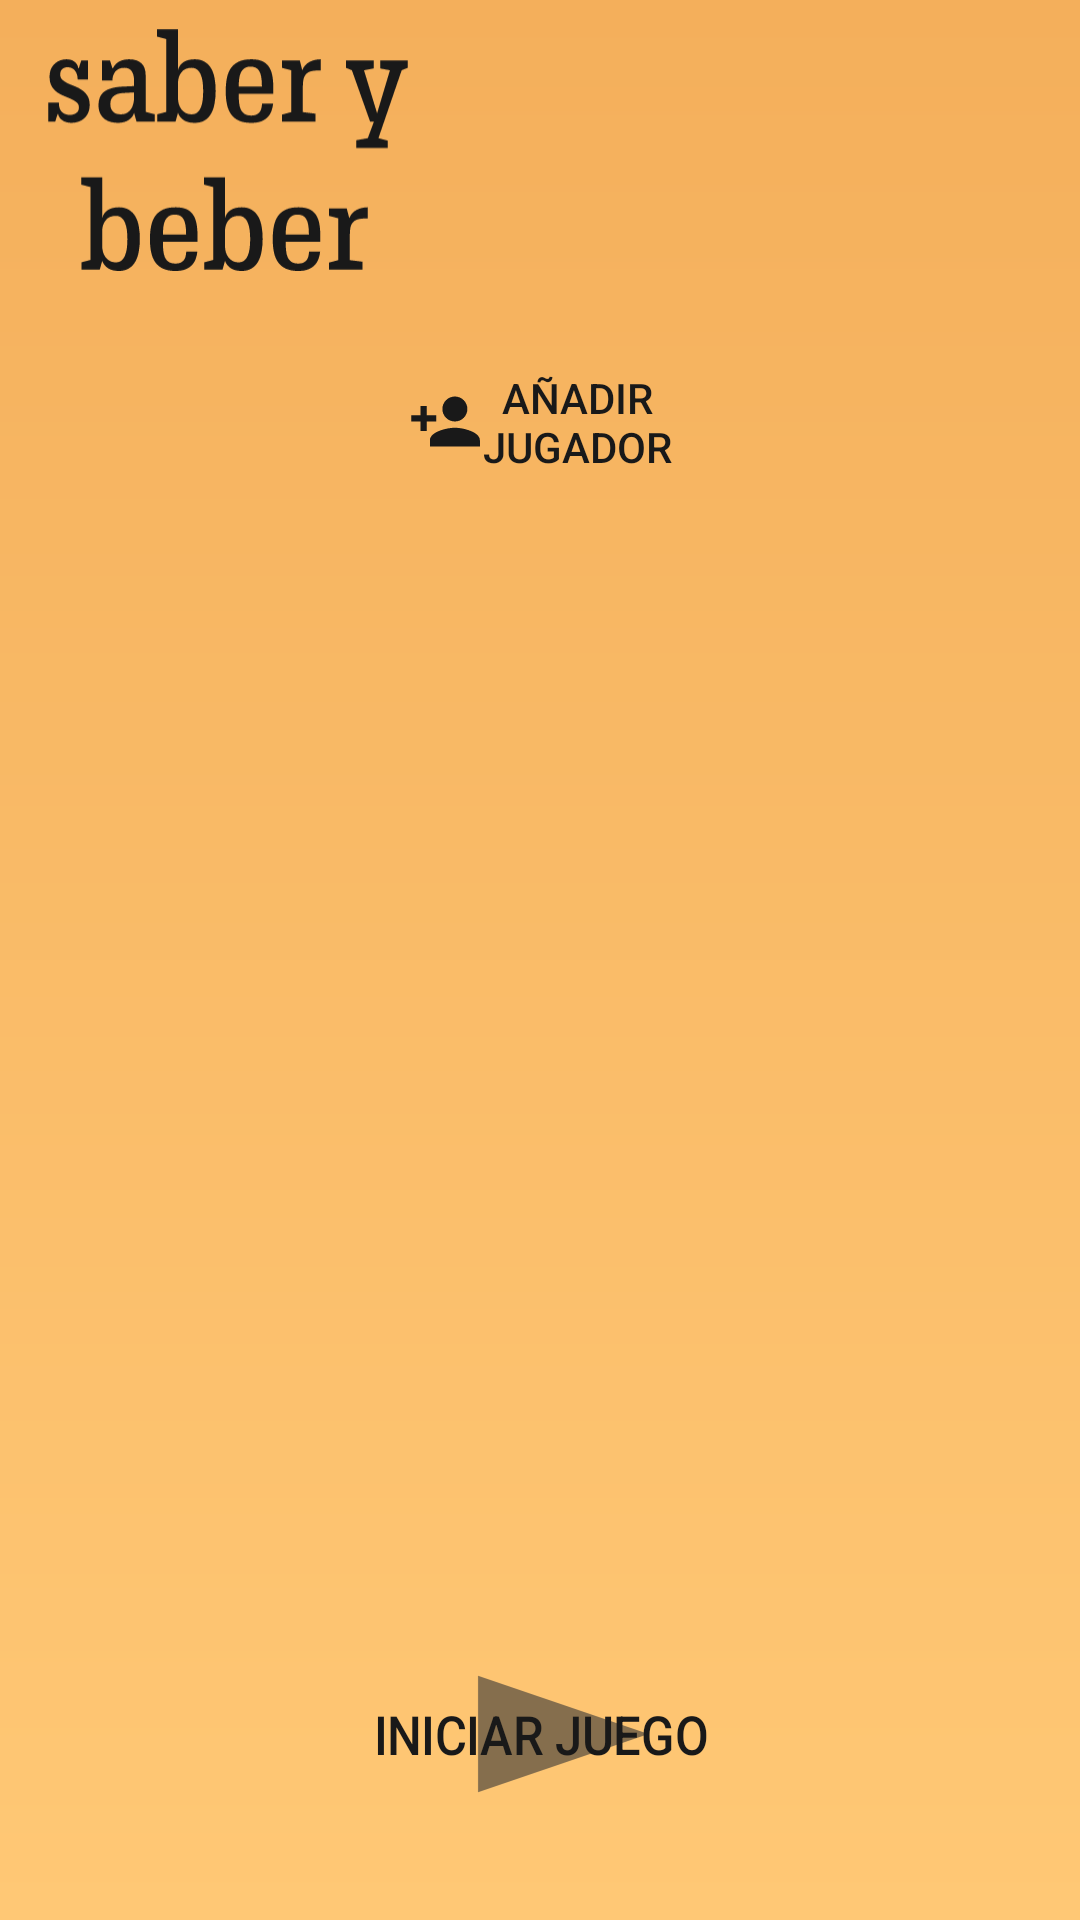

The Android layout XML behind this screen, and the referenced resources:
<!-- AndroidManifest.xml: application theme Theme.Saber_y_beber -->
<!-- res/layout/fragment_home.xml -->
<?xml version="1.0" encoding="utf-8"?>
<androidx.constraintlayout.widget.ConstraintLayout

    xmlns:android="http://schemas.android.com/apk/res/android"
    xmlns:app="http://schemas.android.com/apk/res-auto"
    xmlns:tools="http://schemas.android.com/tools"
    android:id="@+id/home_constraint"
    android:layout_width="match_parent"
    android:layout_height="match_parent"
    tools:context=".presenter.home.HomeFragment"
    android:background="@drawable/gradient_background">

    <ImageView
        android:id="@+id/home_logo"
        android:layout_width="120dp"
        android:layout_height="100dp"
        android:layout_gravity="center"
        android:layout_marginStart="16dp"
        android:adjustViewBounds="true"
        android:contentDescription="@string/home_app_logo"
        android:scaleType="fitCenter"
        android:src="@drawable/saber_y_beber_logo"
        app:layout_constraintStart_toStartOf="parent"
        app:layout_constraintTop_toTopOf="parent"
        app:tint="@color/light_black"
        android:background="@color/transparent"/>


    <Button
        android:id="@+id/home_login_bt"
        android:layout_width="50dp"
        android:layout_height="50dp"
        android:layout_marginTop="20dp"
        android:layout_marginEnd="20dp"
        android:background="@drawable/ic_login"
        android:backgroundTint="@color/light_black"
        android:contentDescription="@string/home_login_button_desc"
        android:textColor="@color/orange_1"
        android:textSize="24sp"
        app:layout_constraintEnd_toEndOf="parent"
        app:layout_constraintTop_toTopOf="parent" />

    <ImageButton
        android:id="@+id/home_create_bt"
        android:layout_width="wrap_content"
        android:layout_height="wrap_content"
        android:layout_marginEnd="16dp"
        android:background="@null"
        android:contentDescription="@string/home_creation_description"
        android:minWidth="48dp"
        android:minHeight="48dp"
        android:scaleType="center"
        android:scaleX="1.5"
        android:scaleY="1.5"
        android:src="@drawable/ic_create"
        app:layout_constraintBottom_toBottomOf="@+id/home_login_bt"
        app:layout_constraintEnd_toStartOf="@+id/home_login_bt"
        app:layout_constraintTop_toTopOf="@+id/home_login_bt"
        app:tint="@color/light_black" />

    <Button
        android:id="@+id/home_add_bt"
        android:layout_width="wrap_content"
        android:layout_height="wrap_content"
        android:background="@color/transparent"
        android:drawableLeft="@drawable/ic_person_add"
        android:drawableTint="@color/light_black"
        android:focusable="true"
        android:text="@string/home_player_add_button"
        android:textColor="@color/light_black"
        android:textSize="14sp"
        app:layout_constraintBottom_toTopOf="@+id/home_rv"
        app:layout_constraintEnd_toEndOf="@+id/home_rv"
        app:layout_constraintStart_toStartOf="@+id/home_rv" />

    <androidx.recyclerview.widget.RecyclerView
        android:id="@+id/home_rv"
        android:layout_width="wrap_content"
        android:layout_height="319dp"
        android:layout_gravity="center"
        app:layout_constraintBottom_toTopOf="@+id/home_start_bt"
        app:layout_constraintEnd_toEndOf="parent"
        app:layout_constraintStart_toStartOf="parent"
        app:layout_constraintTop_toBottomOf="@+id/home_logo"
        tools:listitem="@layout/player_holder">

    </androidx.recyclerview.widget.RecyclerView>

    <Button
        android:id="@+id/home_start_bt"
        android:layout_width="wrap_content"
        android:layout_height="wrap_content"
        android:layout_gravity="center"
        android:minHeight="60sp"
        android:scaleX="0.9"
        android:scaleY="1"
        android:layout_marginBottom="32dp"
        android:background="@drawable/ic_action_start"
        android:textColor="@color/light_black"
        android:text="@string/home_start_game_button"
        android:textSize="18sp"
        app:layout_constraintBottom_toBottomOf="parent"
        app:layout_constraintEnd_toEndOf="parent"
        app:layout_constraintStart_toStartOf="parent" />

</androidx.constraintlayout.widget.ConstraintLayout>
<!-- res/layout/player_holder.xml (included above) -->
<?xml version="1.0" encoding="utf-8"?>
<FrameLayout xmlns:android="http://schemas.android.com/apk/res/android"
    xmlns:app="http://schemas.android.com/apk/res-auto"
    xmlns:tools="http://schemas.android.com/tools"
    android:layout_width="match_parent"
    android:layout_height="wrap_content"
    android:paddingBottom="2dp">

    <LinearLayout
        android:layout_width="match_parent"
        android:layout_height="50dp"
        android:background="@drawable/round_corners"
        android:orientation="horizontal"
        tools:ignore="UselessParent">

        <ImageView
            android:id="@+id/player_genre"
            android:layout_width="50dp"
            android:layout_height="50dp"
            android:layout_gravity="start|center"
            android:layout_weight="1"
            android:contentDescription="@string/player_image"
            android:gravity="center"
            android:paddingStart="1dp"
            android:paddingEnd="10dp"
            android:src="@drawable/player_girl" />

        <TextView
            android:id="@+id/player_name"
            android:layout_width="wrap_content"
            android:layout_height="wrap_content"
            android:layout_gravity="start|center"
            android:layout_weight="8"
            android:fontFamily="@font/dosis"
            android:gravity="center"
            android:minHeight="50dp"
            android:textAlignment="center"
            android:textColor="@color/light_grey"
            android:textSize="20sp" />

        <ImageButton
            android:id="@+id/player_delete"
            android:layout_width="wrap_content"
            android:layout_height="48dp"
            android:layout_gravity="end|center"
            android:layout_weight="1"
            android:background="#00FFFFFF"
            android:contentDescription="@string/delete_player"
            android:gravity="center"
            android:minWidth="50dp"
            android:minHeight="50dp"
            app:srcCompat="@drawable/ic_action_delete" />


    </LinearLayout>

</FrameLayout>
<!-- resources referenced by this layout -->
<resources>
  <color name="light_black">#191919</color>
  <color name="light_grey">#DA2C2C2C</color>
  <color name="orange_1">#FFC875</color>
  <color name="transparent">#00000000</color>
  <!-- drawable gradient_background (drawable) -->
  <?xml version="1.0" encoding="utf-8"?>
  <shape xmlns:android="http://schemas.android.com/apk/res/android"
      android:shape="rectangle">
      <gradient
          android:startColor="@color/orange_1"
          android:endColor="@color/orange_2"
          android:angle="90" />
  </shape>
  <!-- drawable ic_action_delete (drawable) -->
  <vector xmlns:android="http://schemas.android.com/apk/res/android"
      android:width="24dp"
      android:height="24dp"
      android:alpha="0.6"
      android:tint="#333333"
      android:viewportWidth="24"
      android:viewportHeight="24">
      <group
          android:scaleX="1.1111112"
          android:scaleY="1.1111112"
          android:translateX="-1.3333334"
          android:translateY="-1.3333334">
          <path
              android:fillColor="@android:color/white"
              android:pathData="M6,19c0,1.1 0.9,2 2,2h8c1.1,0 2,-0.9 2,-2V7H6v12zM19,4h-3.5l-1,-1h-5l-1,1H5v2h14V4z" />
      </group>
  </vector>
  <!-- drawable ic_action_start (drawable) -->
  <vector xmlns:android="http://schemas.android.com/apk/res/android"
      android:width="24dp"
      android:height="24dp"
      android:alpha="0.6"
      android:tint="#333333"
      android:viewportWidth="24"
      android:viewportHeight="24">
      <group
          android:scaleX="1.1111112"
          android:scaleY="1.1111112"
          android:translateX="-1.3333334"
          android:translateY="-1.3333334">
          <path
              android:fillColor="@android:color/white"
              android:pathData="M8,5v14l11,-7z" />
      </group>
  </vector>
  <!-- drawable ic_person_add (drawable) -->
  <vector xmlns:android="http://schemas.android.com/apk/res/android"
      android:width="25dp"
      android:height="25dp"
      android:tint="#000000"
      android:viewportWidth="24"
      android:viewportHeight="24">
      <path
          android:fillColor="@android:color/white"
          android:pathData="M15,12c2.21,0 4,-1.79 4,-4s-1.79,-4 -4,-4 -4,1.79 -4,4 1.79,4 4,4zM6,10L6,7L4,7v3L1,10v2h3v3h2v-3h3v-2L6,10zM15,14c-2.67,0 -8,1.34 -8,4v2h16v-2c0,-2.66 -5.33,-4 -8,-4z" />
  </vector>
  <!-- drawable round_corners (drawable) -->
  <?xml version="1.0" encoding="utf-8"?>
  <shape xmlns:android="http://schemas.android.com/apk/res/android">
  
      
      <solid android:color="#3EC1B7B7" />
  
      
      <stroke android:width="0dp" android:color="#3EFFFFFF"/>
  
      
      <corners android:radius="20dp"/>
  
      
      <padding android:left="3dp" android:right="3dp"
          android:bottom="3dp" android:top="3dp" />
  
  </shape>
  <string name="delete_player">Delete player</string>
  <string name="home_app_logo">logo de la app</string>
  <string name="home_creation_description">Pulsa para crear una pregunta</string>
  <string name="home_login_button_desc">botón de inicio de sesión</string>
  <string name="home_player_add_button"> Añadir\njugador</string>
  <string name="home_start_game_button">Iniciar juego</string>
  <string name="player_image">Imagen del jugador</string>
  <style name="Theme.Saber_y_beber" parent="Theme.MaterialComponents.DayNight.NoActionBar">
          
          <item name="colorPrimary">@color/light_black</item>
          <item name="colorPrimaryVariant">@color/light_black</item>
          <item name="colorOnPrimary">@color/white</item>
          
          <item name="colorSecondary">@color/teal_200</item>
          <item name="colorSecondaryVariant">@color/teal_700</item>
          <item name="colorOnSecondary">@color/black</item>
          
          <item name="android:statusBarColor">?attr/colorPrimaryVariant</item>
  
      </style>
  <color name="orange_2">#F4AF5B</color>
  <color name="white">#FFFFFFFF</color>
  <color name="teal_200">#FF03DAC5</color>
  <color name="teal_700">#FF018786</color>
  <color name="black">#FF000000</color>
</resources>
